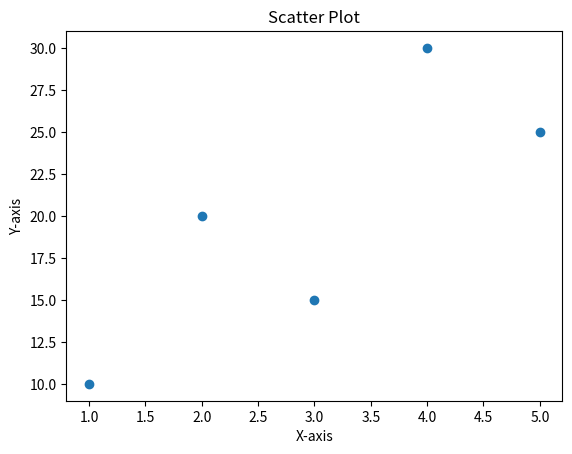

Write Python code to recreate this figure.
import matplotlib.pyplot as plt

x = [1, 2, 3, 4, 5]
y = [10, 20, 15, 30, 25]

plt.scatter(x, y)

plt.title("Scatter Plot")
plt.xlabel("X-axis")
plt.ylabel("Y-axis")

plt.show()
